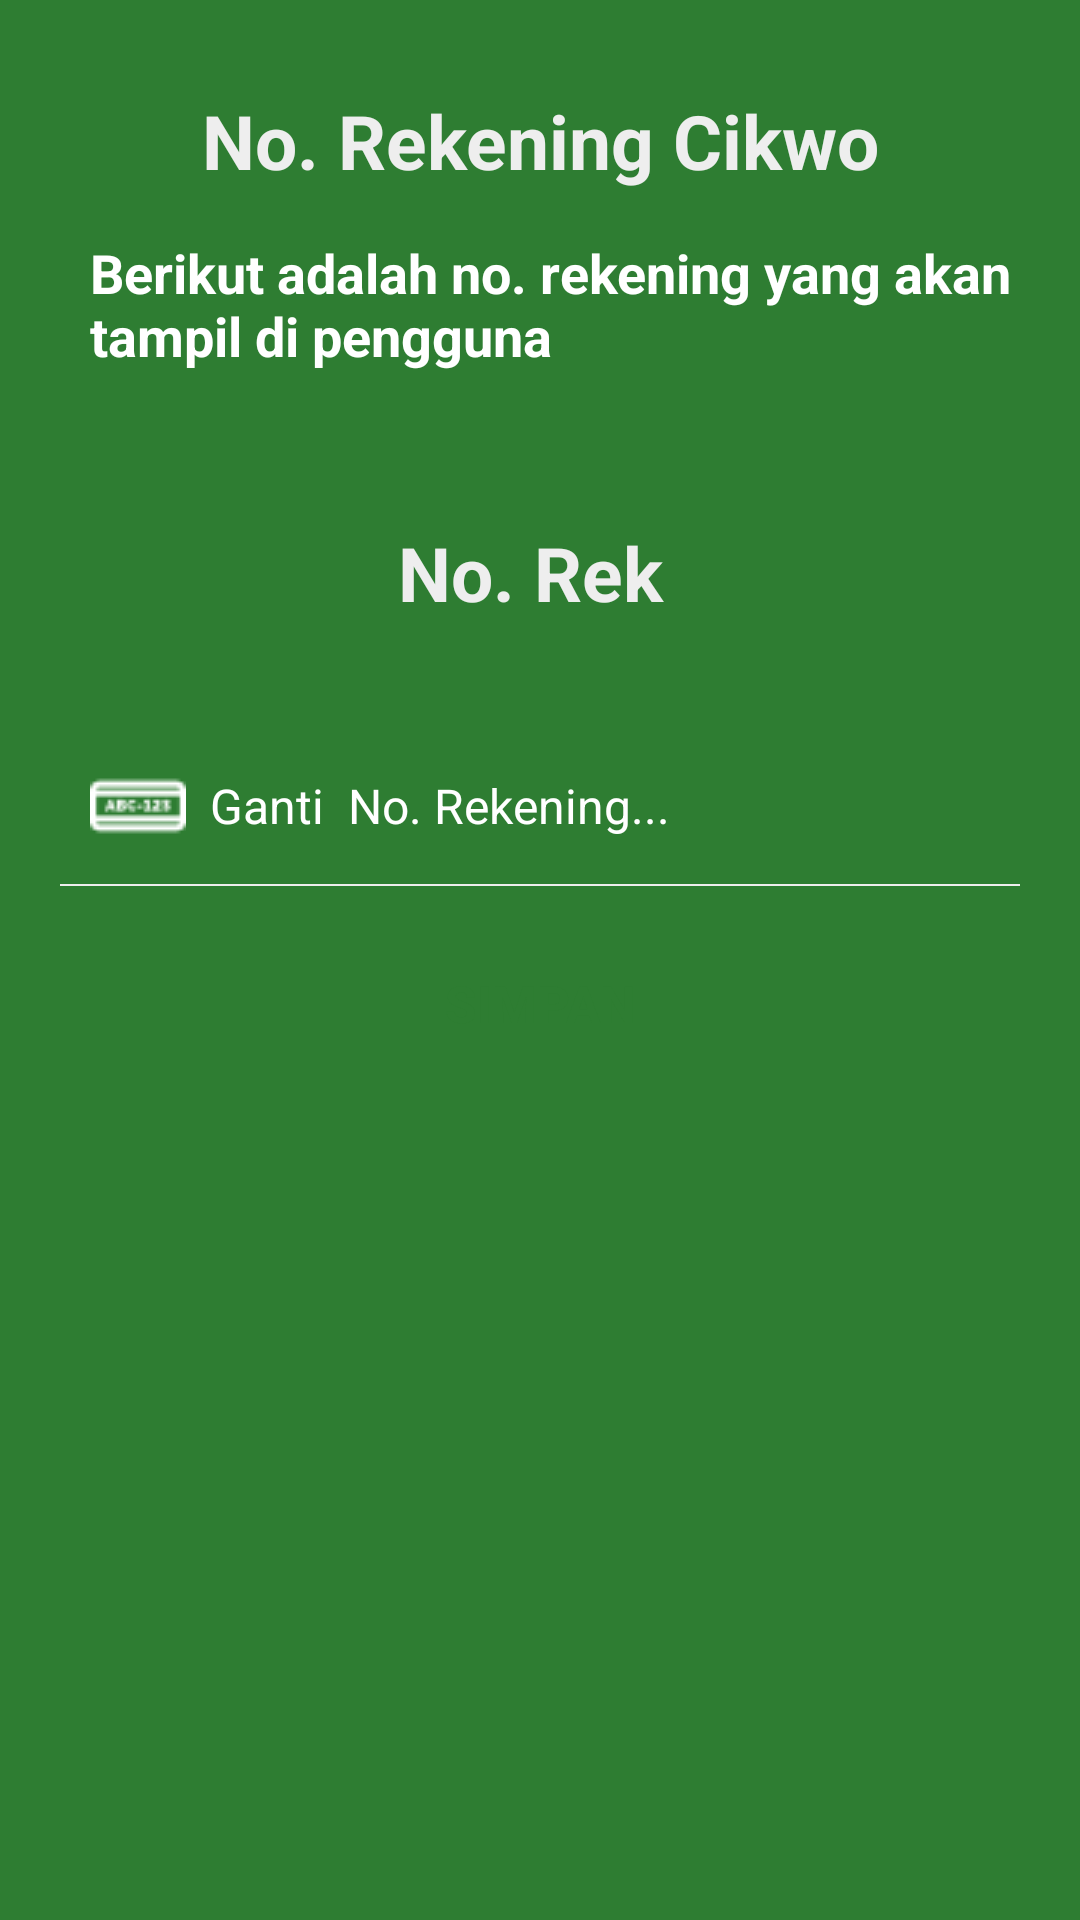

The Android layout XML behind this screen, and the referenced resources:
<!-- AndroidManifest.xml: activity theme AppTheme.NoActionBar -->
<!-- res/layout/activity_rekening.xml -->
<?xml version="1.0" encoding="utf-8"?>
<ScrollView xmlns:android="http://schemas.android.com/apk/res/android"
    android:layout_width="fill_parent"
    android:layout_height="fill_parent"
    android:fitsSystemWindows="true"
    android:background="@color/background_color">
    <RelativeLayout
        android:layout_width="match_parent"
        android:layout_height="match_parent">

        <LinearLayout xmlns:android="http://schemas.android.com/apk/res/android"
            xmlns:app="http://schemas.android.com/apk/res-auto"
            xmlns:tools="http://schemas.android.com/tools"
            android:layout_width="match_parent"
            android:layout_height="wrap_content"
            android:orientation="vertical"
            android:padding="20dp"
            tools:context="glory.a2lol.DaftarActivity">

            <TextView
                android:layout_width="fill_parent"
                android:layout_height="wrap_content"
                android:gravity="center"
                android:padding="10dp"
                android:text="No. Rekening Cikwo"
                android:textColor="@color/white_greyish"
                android:textSize="25sp"
                android:textStyle="bold" />


            <TextView
                android:layout_width="wrap_content"
                android:layout_height="wrap_content"
                android:text="Berikut adalah no. rekening yang akan tampil di pengguna"
                android:textColor="#FFFF"
                android:layout_marginLeft="10dp"
                android:textStyle="bold"
                android:layout_marginTop="5dp"
                android:textSize="18sp"
                android:layout_below="@+id/txtJudul"
                android:id="@+id/txtInfo2"/>


            <TextView
                android:layout_width="fill_parent"
                android:layout_height="wrap_content"
                android:gravity="center"
                android:padding="10dp"
                android:layout_marginTop="40dp"
                android:id="@+id/txtNoRekNow"
                android:text="No. Rek "
                android:textColor="@color/white_greyish"
                android:textSize="25sp"
                android:textStyle="bold" />

            <EditText
                android:id="@+id/etNoRek"
                android:layout_width="fill_parent"
                android:layout_height="wrap_content"
                android:layout_marginTop="25dp"
                android:background="@android:color/transparent"
                android:drawableLeft="@drawable/plate2"
                android:drawablePadding="8dp"
                android:gravity="center_vertical"
                android:hint="Ganti  No. Rekening..."
                android:inputType="number"
                android:padding="10dp"
                android:singleLine="true"
                android:textColor="@color/white"
                android:textColorHint="@color/white"
                android:textSize="16sp" />

            <View
                android:layout_width="fill_parent"
                android:layout_height="1px"
                android:background="@color/white_greyish" />

            <View
                android:layout_width="fill_parent"
                android:layout_height="1px"
                android:background="@color/white_greyish" />


            <Button
                android:id="@+id/signUpBtn"
                android:layout_width="fill_parent"
                android:layout_height="wrap_content"
                android:layout_marginTop="15dp"
                android:background="@drawable/loginbutton_selector"
                android:padding="3dp"
                android:text="SIMPAn"
                android:textColor="@color/background_color"
                android:textSize="17sp"
                android:textStyle="bold" />



        </LinearLayout>
        <ProgressBar
            android:id="@+id/progressBar"
            android:layout_width="30dp"
            android:layout_height="30dp"
            android:layout_centerInParent="true"
            android:layout_marginBottom="20dp"
            android:visibility="gone" />

    </RelativeLayout>
</ScrollView>
<!-- resources referenced by this layout -->
<resources>
  <color name="background_color">#2e7d32</color>
  <color name="white">#FFFFFF</color>
  <color name="white_greyish">#EEEEEE</color>
  <!-- drawable plate2: png bitmap (drawable, 628 bytes) -->
  <style name="AppTheme.NoActionBar">
          <item name="windowActionBar">false</item>
          <item name="windowNoTitle">true</item>
      </style>
</resources>
